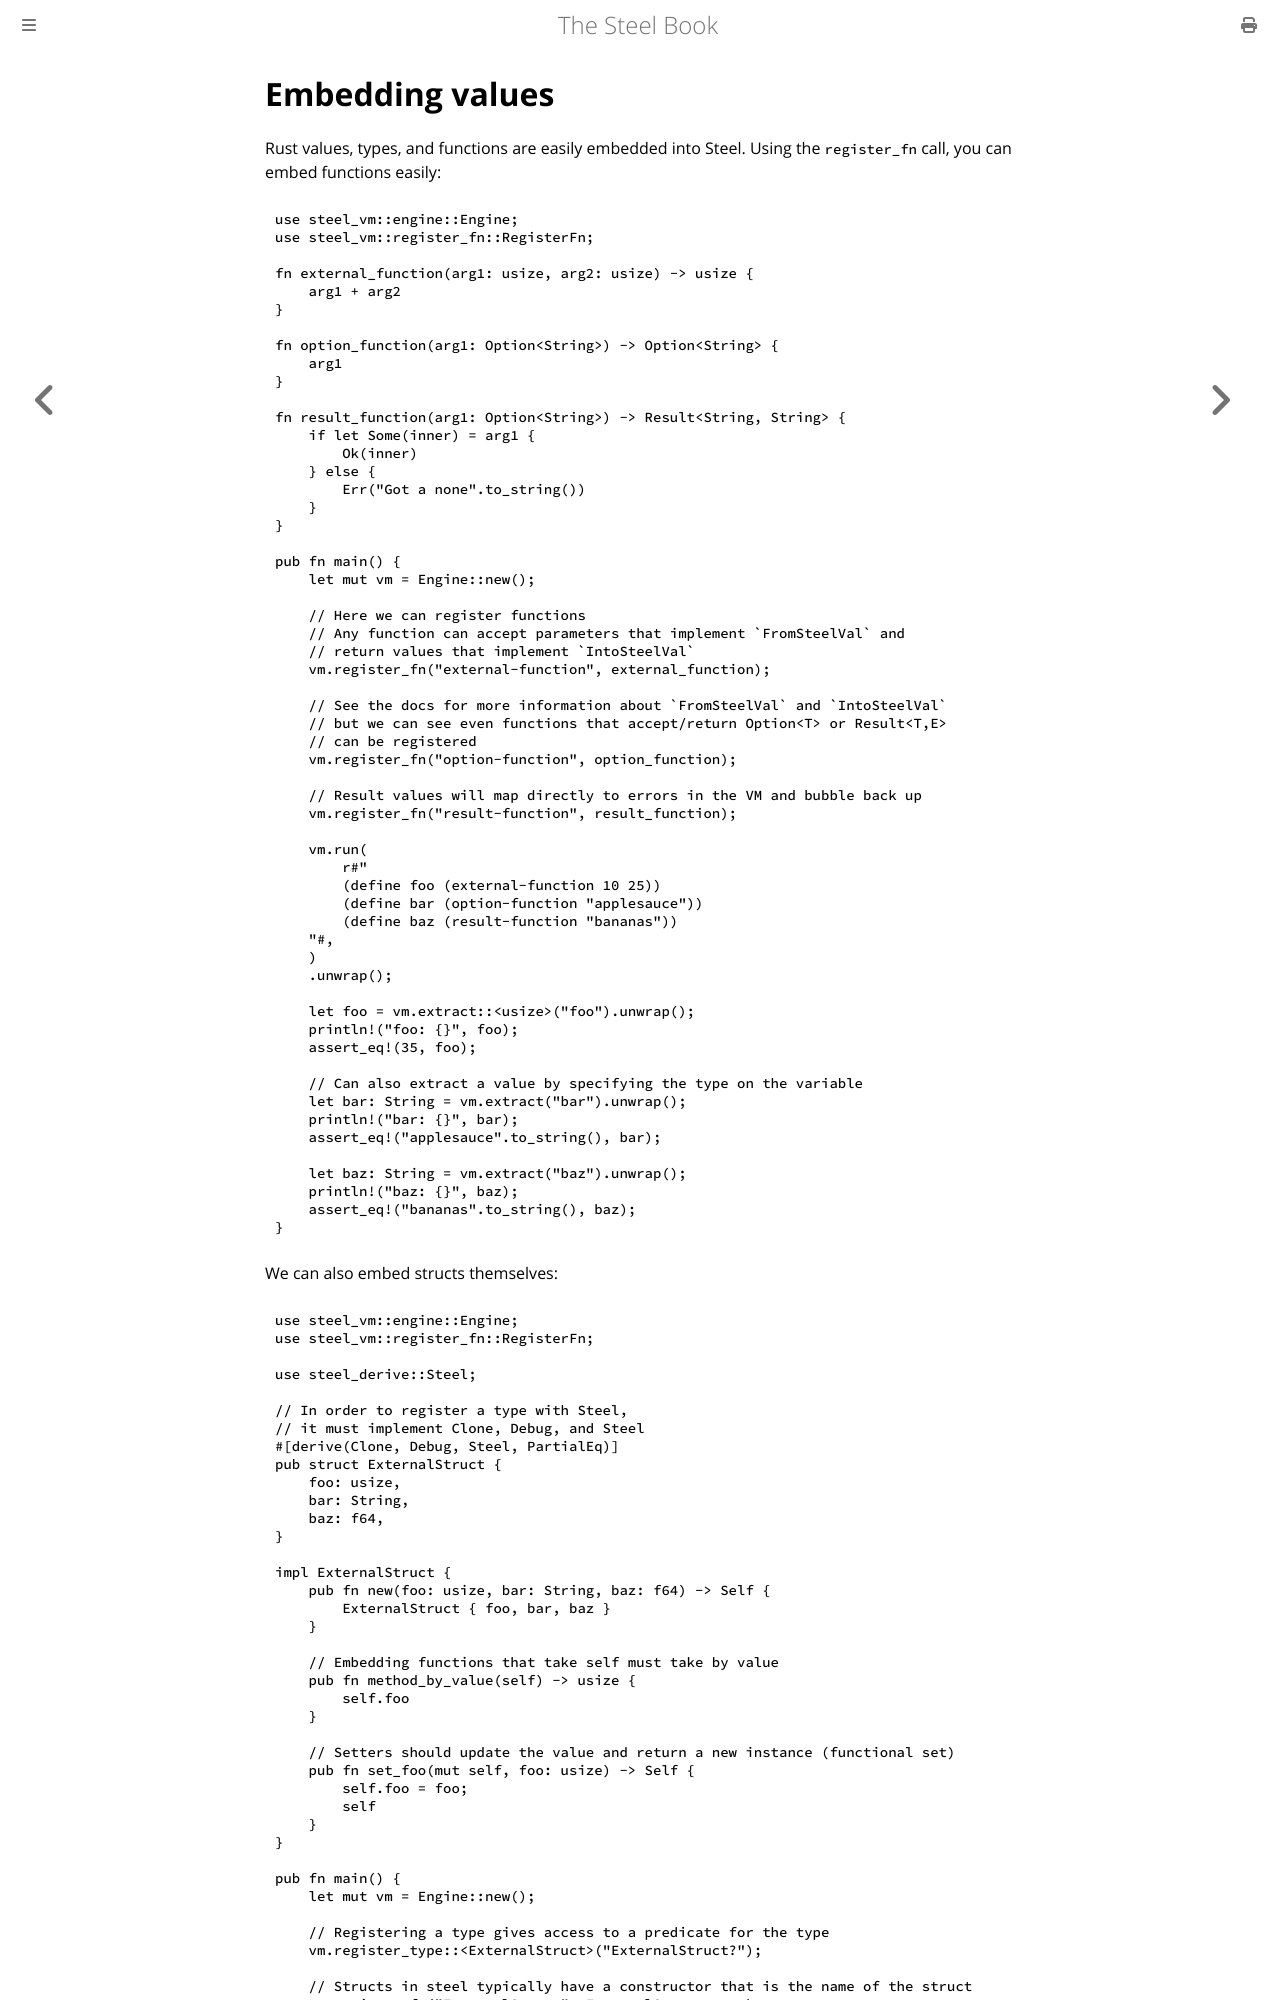

repository: mattwparas/steel · page: book/engine/embedding_values.html · generator: mdbook

# Embedding values

Rust values, types, and functions are easily embedded into Steel. Using the `register_fn` call, you can embed functions easily:

```rust,noplaypen
use steel_vm::engine::Engine;
use steel_vm::register_fn::RegisterFn;

fn external_function(arg1: usize, arg2: usize) -> usize {
    arg1 + arg2
}

fn option_function(arg1: Option<String>) -> Option<String> {
    arg1
}

fn result_function(arg1: Option<String>) -> Result<String, String> {
    if let Some(inner) = arg1 {
        Ok(inner)
    } else {
        Err("Got a none".to_string())
    }
}

pub fn main() {
    let mut vm = Engine::new();

    // Here we can register functions
    // Any function can accept parameters that implement `FromSteelVal` and
    // return values that implement `IntoSteelVal`
    vm.register_fn("external-function", external_function);

    // See the docs for more information about `FromSteelVal` and `IntoSteelVal`
    // but we can see even functions that accept/return Option<T> or Result<T,E>
    // can be registered
    vm.register_fn("option-function", option_function);

    // Result values will map directly to errors in the VM and bubble back up
    vm.register_fn("result-function", result_function);

    vm.run(
        r#"
        (define foo (external-function 10 25))
        (define bar (option-function "applesauce"))
        (define baz (result-function "bananas"))
    "#,
    )
    .unwrap();

    let foo = vm.extract::<usize>("foo").unwrap();
    println!("foo: {}", foo);
    assert_eq!(35, foo);

    // Can also extract a value by specifying the type on the variable
    let bar: String = vm.extract("bar").unwrap();
    println!("bar: {}", bar);
    assert_eq!("applesauce".to_string(), bar);

    let baz: String = vm.extract("baz").unwrap();
    println!("baz: {}", baz);
    assert_eq!("bananas".to_string(), baz);
}
```

We can also embed structs themselves:

```rust,noplaypen
use steel_vm::engine::Engine;
use steel_vm::register_fn::RegisterFn;

use steel_derive::Steel;

// In order to register a type with Steel,
// it must implement Clone, Debug, and Steel
#[derive(Clone, Debug, Steel, PartialEq)]
pub struct ExternalStruct {
    foo: usize,
    bar: String,
    baz: f64,
}

impl ExternalStruct {
    pub fn new(foo: usize, bar: String, baz: f64) -> Self {
        ExternalStruct { foo, bar, baz }
    }

    // Embedding functions that take self must take by value
    pub fn method_by_value(self) -> usize {
        self.foo
    }

    // Setters should update the value and return a new instance (functional set)
    pub fn set_foo(mut self, foo: usize) -> Self {
        self.foo = foo;
        self
    }
}

pub fn main() {
    let mut vm = Engine::new();

    // Registering a type gives access to a predicate for the type
    vm.register_type::<ExternalStruct>("ExternalStruct?");

    // Structs in steel typically have a constructor that is the name of the struct
    vm.register_fn("ExternalStruct", ExternalStruct::new);

    // register_fn can be chained
    vm.register_fn("method-by-value", ExternalStruct::method_by_value)
        .register_fn("set-foo", ExternalStruct::set_foo);

    let external_struct = ExternalStruct::new(1, "foo".to_string(), 12.4);
